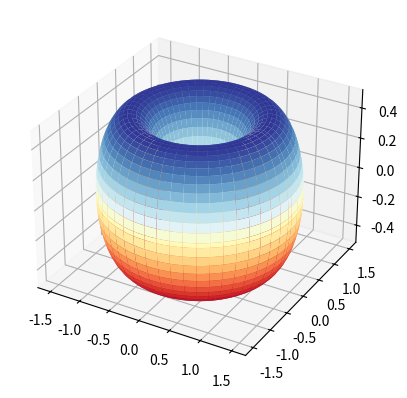

This figure's Python source:

import numpy as np
import matplotlib.pyplot as plt
from mpl_toolkits import mplot3d

# Paramètres du tore
R = 1 # Rayon majeur
r = 0.5 # Rayon mineur
N = 100 # Nombre de points de discrétisation

# Calcul des points de discrétisation du tore
u = np.linspace(0, 2 * np.pi, N)
v = np.linspace(0, 2 * np.pi, N)

U, V = np.meshgrid(u, v)

# Calcul des coordonnées du tore
X = (R + r * np.cos(V)) * np.cos(U)
Y = (R + r * np.cos(V)) * np.sin(U)
Z = r * np.sin(V)

# Affichage du tore en 3D
fig = plt.figure()
ax = plt.axes(projection='3d')
ax.plot_surface(X, Y, Z, cmap='RdYlBu')
plt.show()